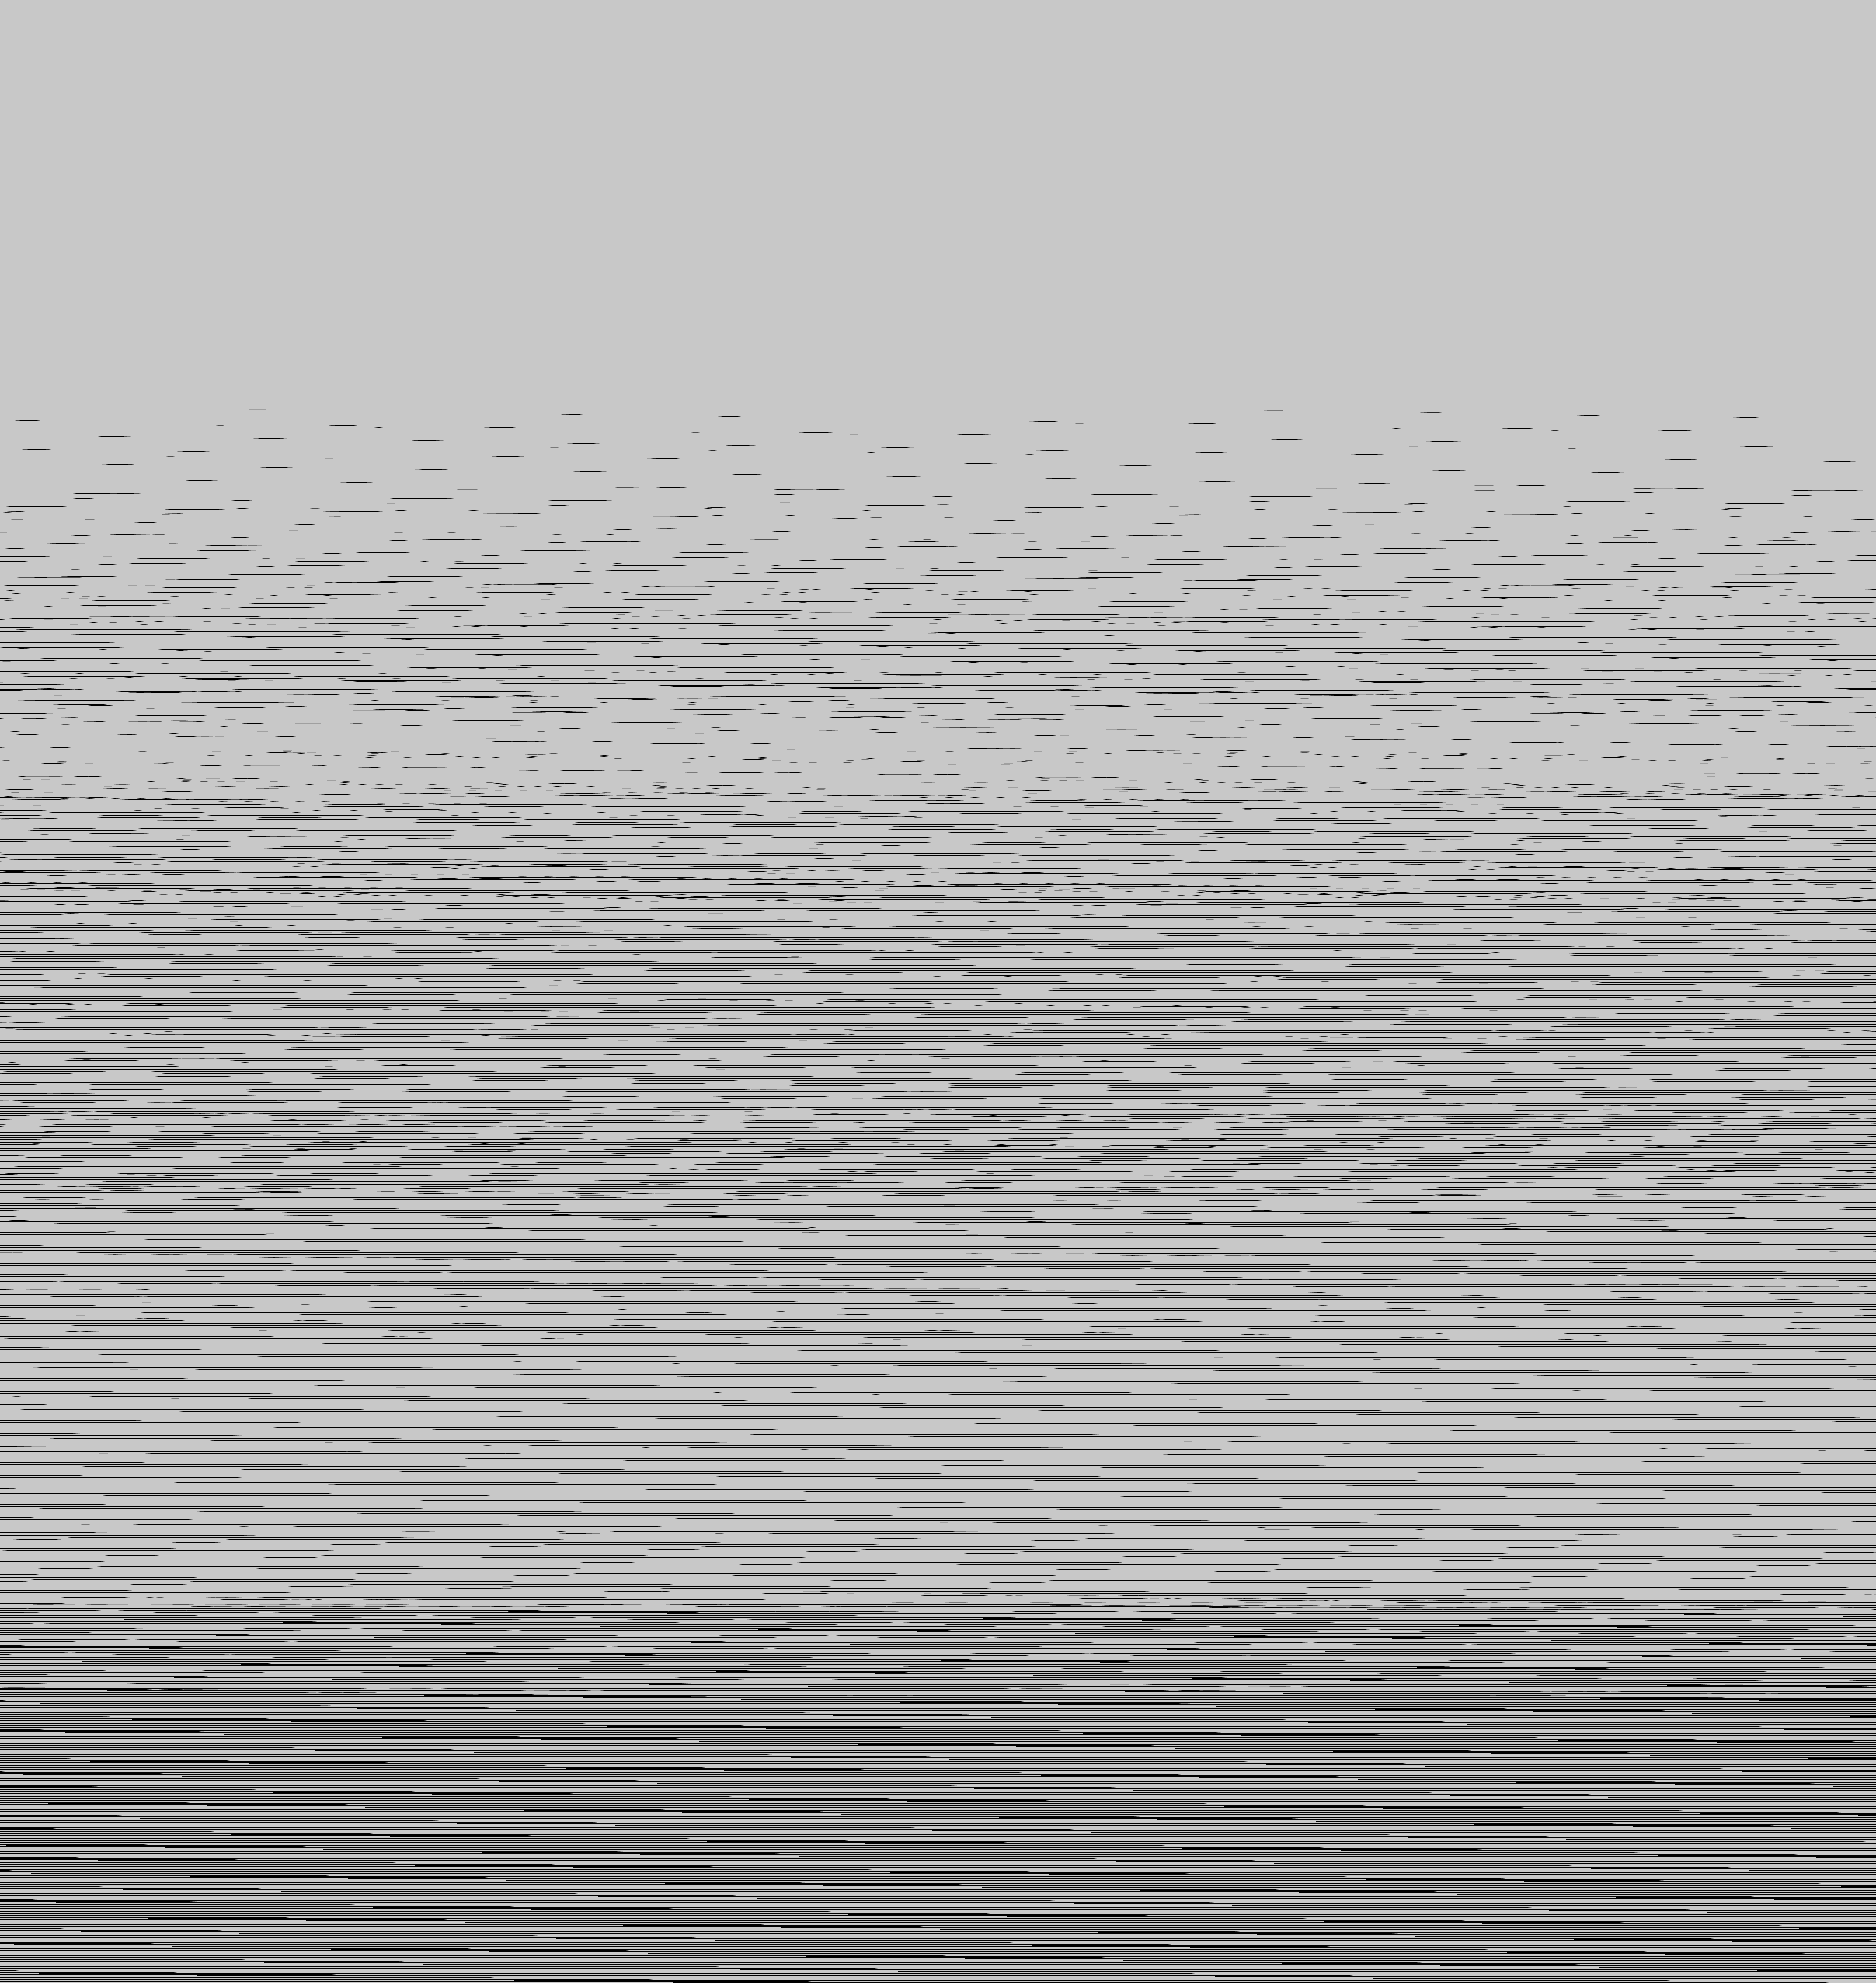

Source data for this figure (header and first rows):
base	0x26178000000
origin	0x380020
stride	1208
width	2415
height	2553
nibble	0	881649
nibble	1	15195
nibble	2	16205
nibble	3	17165
nibble	4	18072
nibble	5	5217209
